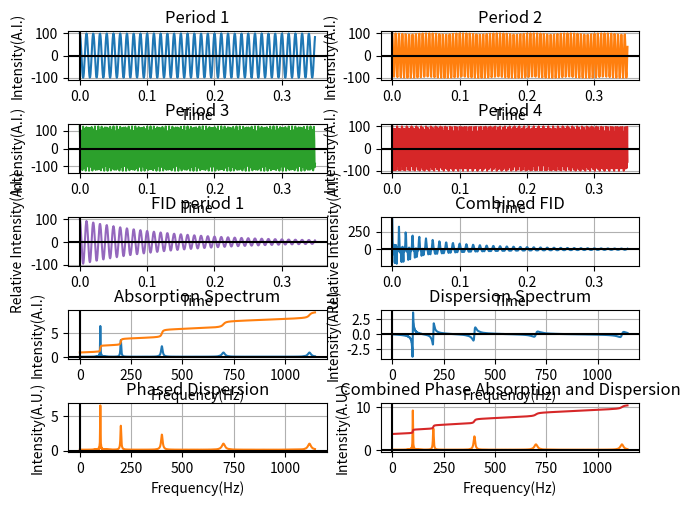

Python code for this plot:
import matplotlib.pyplot as plt
import numpy as np
import math
from matplotlib.widgets import Slider, Button, TextBox

print("Enter Time Increment for all four periods")
#time = input("Enter your value: ")
time = 0.00055#float(time)
print("Enter Frequency for Period 1")
frequency = 100#float(input("Enter your value: "))
print("Enter Intensity for Period 1")
intensity = 100#float(input("Enter your value: "))
print("Enter Frequency for Period 2")
frequency1 = 200#float(input("Enter your value: "))
print("Enter Intensity for Period 2")
intensity1 = 100#float(input("Enter your value: "))
print("Enter Frequency for Period 3")
frequency2 = 400#float(input("Enter your value: "))
print("Enter Intensity for Period 3")
intensity2 = 125#float(input("Enter your value: "))
print("Enter Frequency for Period 4")
frequency3 = 700#float(input("Enter your value: "))
print("Enter Intensity for Period 4")
intensity3 = 100#float(input("Enter your value: "))
print("Enter Half Life for Period 1")
hl1 = 0.14#float(input("Enter your value: "))
print("Enter Half Life for Period 2")
hl2 = 0.07#float(input("Enter your value: "))
print("Enter Half Life for Period 3")
hl3 = 0.035#float(input("Enter your value: "))
print("Enter Half Life for Period 4")
hl4 = 0.0175#float(input("Enter your value: "))
print("Enter Frequency increment")
frequ = 1.5 #float(input("Enter your value: "))
print("Enter Phase Dispersion(radians)")
phase = 1.57 #float(input("Enter your value: "))
print("Enter Integral Correction")
cor = 0.087 #float(input("Enter your value: "))
print("Enter Integration Scale")
scale = 0.08 #float(input("Enter your value: "))
print("Enter Integration Shift")
shift = 1 #float(input("Enter your value: "))
print("Enter Integral Correction")
cor1 = 0.07#float(input("Enter your value: "))
print("Enter Integration Scale")
scale1 = 0.05 #float(input("Enter your value: "))
print("Enter Integration Shift")
shift1 = 0.1 #float(input("Enter your value: "))

#plt.ion()
fig, axs = plt.subplots(nrows=5, ncols=2)


#slider 
#axfreq = plt.axes([0.25, 0.1, 0.65, 0.03])
#sfreq = Slider(axfreq, 'time', valmin = 0.0, valmax= 0.1, valinit=time, valstep=0.00055)

#button
#resetax = plt.axes([0.8, 0.025, 0.1, 0.04])
#button = Button(resetax, 'Reset', hovercolor='0.975')

#textbox


x = np.arange(0,time*636,time)
y1 = (np.cos(x*3.14*2*frequency))*intensity
y2 = (np.cos(x*3.14*2*frequency1))*intensity1
y3 = (np.cos(x*3.14*2*frequency2))*intensity2
y4 = (np.cos(x*3.14*2*frequency3))*intensity3
y5 = y1*2.718**(-x/hl1)+y2*2.718**(-x/hl2)+y3*2.718**(-x/hl3)+y4*2.718**(-x/hl4)
y6 = y1*2.718**(-x/hl1)
freq = np.arange(0,frequ*4800,frequ)
freqRad = freq/(2*3.1415927)
y8=np.array([])
y9=np.array([])
y10=np.array([])
y12 = np.array([])
tot=0
for b in freq:
    y7=y5*np.cos(b*x)*time
    for v in y7:
        tot = tot + v
    y8=np.append(y8, [tot])
    tot=0 
for b in freq:
    y7=y5*np.sin(b*x)*time
    for v in y7:
        tot = tot + v
    y9=np.append(y9, [tot])
    tot=0
for b in freq:
    y7=y5*np.sin(b*x+phase)*time
    for v in y7:
        tot = tot + v
    y10=np.append(y10, [tot])
    tot=0
last = 0
for b in y8:
    calc = b +last -cor
    last=calc
    y12=np.append(y12, [calc])
y13 = (y12/np.max(y8))*scale
y14 = y13+shift
y11=np.sqrt(y8**2+y10**2)
y15 = np.array([])
for b in y11:
    calc = b +last -cor1
    last=calc
    y15=np.append(y15, [calc])
y16 = (y15/np.max(y11))*scale1
y17 = y16+shift1
    


f = open("absorption.txt", "w")
t = open("frequecy.txt", "w")
v = open("phased.txt", "w")
p = open("integral.txt", "w")
for y in y8:
    f.write(str(y))
    f.write('\n')
f.close()   
for y in freq:
    t.write(str(y))
    t.write('\n')
t.close()   
for y in y10:
    v.write(str(y))
    v.write('\n')
v.close() 
for y in y12:
    p.write(str(y))
    p.write('\n')
p.close()   



#axbox = fig.add_axes([0.1, 0.05, 0.8, 0.075])
#text_box = TextBox(axbox, "Enter Phase Shift")
#def submit(value):
#    global phase = value
#    makePlots()
#    plt.draw()
#text_box.on_submit(submit)


fig.tight_layout() 
axs[0, 0].plot(x, y1)
axs[0, 0].set_title('Period 1')
axs[0, 1].plot(x, y2, 'tab:orange')
axs[0, 1].set_title('Period 2')
axs[1, 0].plot(x, y3, 'tab:green')
axs[1, 0].set_title('Period 3')
axs[1, 1].plot(x, y4, 'tab:red')
axs[1, 1].set_title('Period 4')
axs[2, 1].plot(x, y5, 'tab:blue')
axs[2, 1].set_title('Combined FID')
axs[2, 0].plot(x, y6, 'tab:purple')
axs[2, 0].set_title('FID period 1')
axs[3, 0].plot(freqRad, y8, 'tab:blue')
axs[3, 0].set_title('Absorption Spectrum')
axs[3, 1].plot(freqRad, y9, 'tab:blue')
axs[3, 0].plot(freqRad, y14, 'tab:orange')
axs[3, 1].set_title('Dispersion Spectrum')
axs[4, 0].plot(freqRad, y10, 'tab:orange')
axs[4, 0].set_title('Phased Dispersion')
axs[4, 1].plot(freqRad, y11, 'tab:orange')
axs[4, 1].plot(freqRad, y17, 'tab:red')
axs[4, 1].set_title('Combined Phase Absorption and Dispersion')

#Label x and y plots
axs[4,1].set(xlabel='Frequency(Hz)', ylabel='Intensity(A.U.)')
axs[4,0].set(xlabel='Frequency(Hz)', ylabel='Intensity(A.U.)')
axs[3,0].set(xlabel='Frequency(Hz)', ylabel='Intensity(A.I.)')
axs[3,1].set(xlabel='Frequency(Hz)', ylabel='Intensity(A.U.)')
axs[2,0].set(xlabel='Time', ylabel='Relative Intensity(A.I.)')
axs[2,1].set(xlabel='Time', ylabel='Relative Intensity(A.I.)')
axs[1,1].set(xlabel='Time', ylabel='Intensity(A.I.)')
axs[1,0].set(xlabel='Time', ylabel='Intensity(A.I.)')
axs[0,1].set(xlabel='Time', ylabel='Intensity(A.I.)')
axs[0,0].set(xlabel='Time', ylabel='Intensity(A.I.)')

for ax in axs.flat:
    ax.axhline(y=0, color='k')
    ax.axvline(x=0, color='k')
    ax.grid(True, which='both')

#def reset(event):
#    sfreq.reset()
#button.on_clicked(reset)

plt.show()
